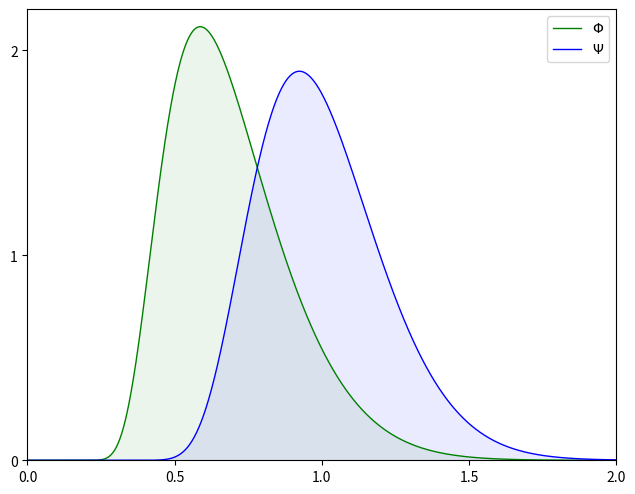

This figure's Python source:
"""
Shows probability densities related to Riemann zeta
"""
from math import pi, exp
import numpy as np
import matplotlib.pyplot as plt


def psi(x, eps=0.001, maxn=10):
    if x < 1e-6:
        return 0
    if x < 1:
        return psi(1.0/x, eps, maxn) / (x * x * x)
    n = 1
    y = x * x
    p = 0.0
    while True:
        m = n * n
        e = exp(- pi * m * y)
        p += m * (pi * 2 * m * y - 3) * e
        if n > maxn and e < eps:
            break
        n += 1
    return pi * 4 * x * p


def phi2(x, eps=0.001, maxn=10):
    n = 1
    y = x * x
    p = 0.0
    while True:
        m = (n - 0.5)*(n - 0.5)
        e = exp(-m * y * pi)
        p += (pi * 2 * m * y - 1) * e
        if n > maxn and e < eps:
            break
        n += 1
    return y * 2 * p


def phi(x, eps=0.001, maxn=10):
    if x < 1e-6:
        return 0
    if x < 1:
        return phi2(1.0/x, eps, maxn)
    n = 1
    y = x * x
    p = 0.0
    sgn = 1
    while True:
        m = n * n
        e = exp(-m * y * pi)
        p += sgn * m * e
        if n > maxn and e < eps:
            break
        n += 1
        sgn = -sgn
    return pi * 4 * x * p

npts = 1000
maxx = 2.0

xvals = np.linspace(0, maxx, npts)
psivals = [psi(x) for x in xvals]
phivals = [phi(x) for x in xvals]

#plt.rcParams.update({"text.usetex": True})
fig = plt.figure()
ax = fig.add_subplot(111)
ax.plot(xvals, phivals, linewidth=1, color='green', label='$\\Phi$')
ax.plot(xvals, psivals, linewidth=1, color='blue', label='$\\Psi$')
ax.fill_between(xvals, phivals, facecolor='green', alpha=0.08)
ax.fill_between(xvals, psivals, facecolor='blue', alpha=0.08)
plt.subplots_adjust(left=0.05, right=0.97, bottom=0.05, top=0.99, hspace=0, wspace=0)
ax.legend(loc='upper right')
ax.set_xlim(0, maxx)
ax.set_ylim(0, 2.2)
ax.set_yticks([0, 1, 2])
ax.set_xticks([0, 0.5, 1, 1.5, 2])
plt.show()
